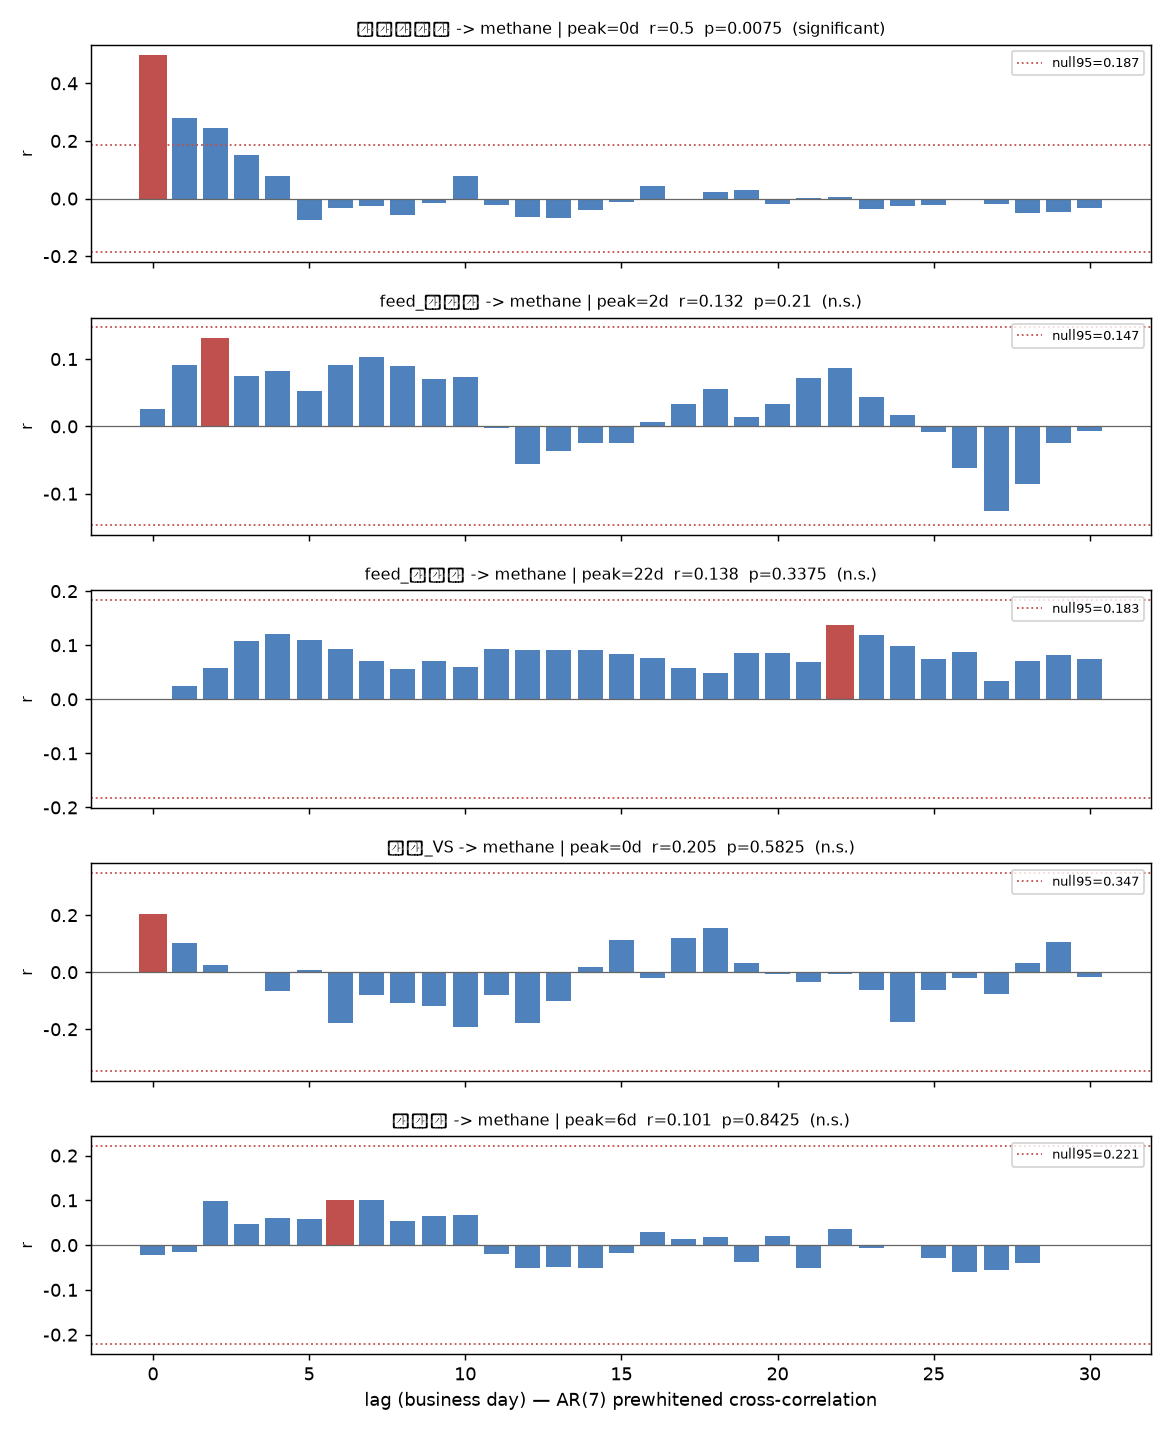

The table this chart was drawn from, first rows:
driver, peak_lag, r_peak, p_value, null95, significant, n_pairs, boot_10_90, within_3d_%, ar_order_sensitivity, yearwise_peak, reference_log, agrees_with_reference
투입량합계, 0, 0.5, 0.0075, 0.187, True, 474, [0, 0], 100.0, {'AR1': 0, 'AR3': 4, 'AR5': 0, 'AR7': 0}, {2018: 25, 2019: 0, 2020: 0, 2021: 0, 20…, {'peak': 0, 'r': 0.469, 'p': 0.001, 'wit…, True
feed_음폐수, 2, 0.132, 0.21, 0.147, False, 474, [2, 21], 60.0, {'AR1': 7, 'AR3': 2, 'AR5': 2, 'AR7': 2}, {2018: 0, 2019: 1, 2020: 6, 2021: 2, 202…, {'peak': 6, 'r': 0.33, 'p': 0.001, 'with…, False
feed_음식물, 22, 0.138, 0.3375, 0.183, False, 466, [1, 20], 5.3, {'AR1': 5, 'AR3': 16, 'AR5': 4, 'AR7': 2…, {2018: 17, 2019: 10, 2020: 22, 2021: 16,…, {'peak': 20, 'r': 0.12, 'p': 0.25, 'with…, True
유입_VS, 0, 0.205, 0.5825, 0.347, False, 395, [0, 24], 39.7, {'AR1': 0, 'AR3': 0, 'AR5': 6, 'AR7': 0}, {2018: 9, 2019: 24, 2020: 0, 2021: 0, 20…, {'peak': 0, 'r': 0.206, 'p': 0.001, 'wit…, True
반입량, 6, 0.101, 0.8425, 0.221, False, 336, [2, 25], 30.7, {'AR1': 15, 'AR3': 8, 'AR5': 22, 'AR7': …, {2018: 21, 2019: 7, 2020: 7, 2021: 10, 2…, , False
